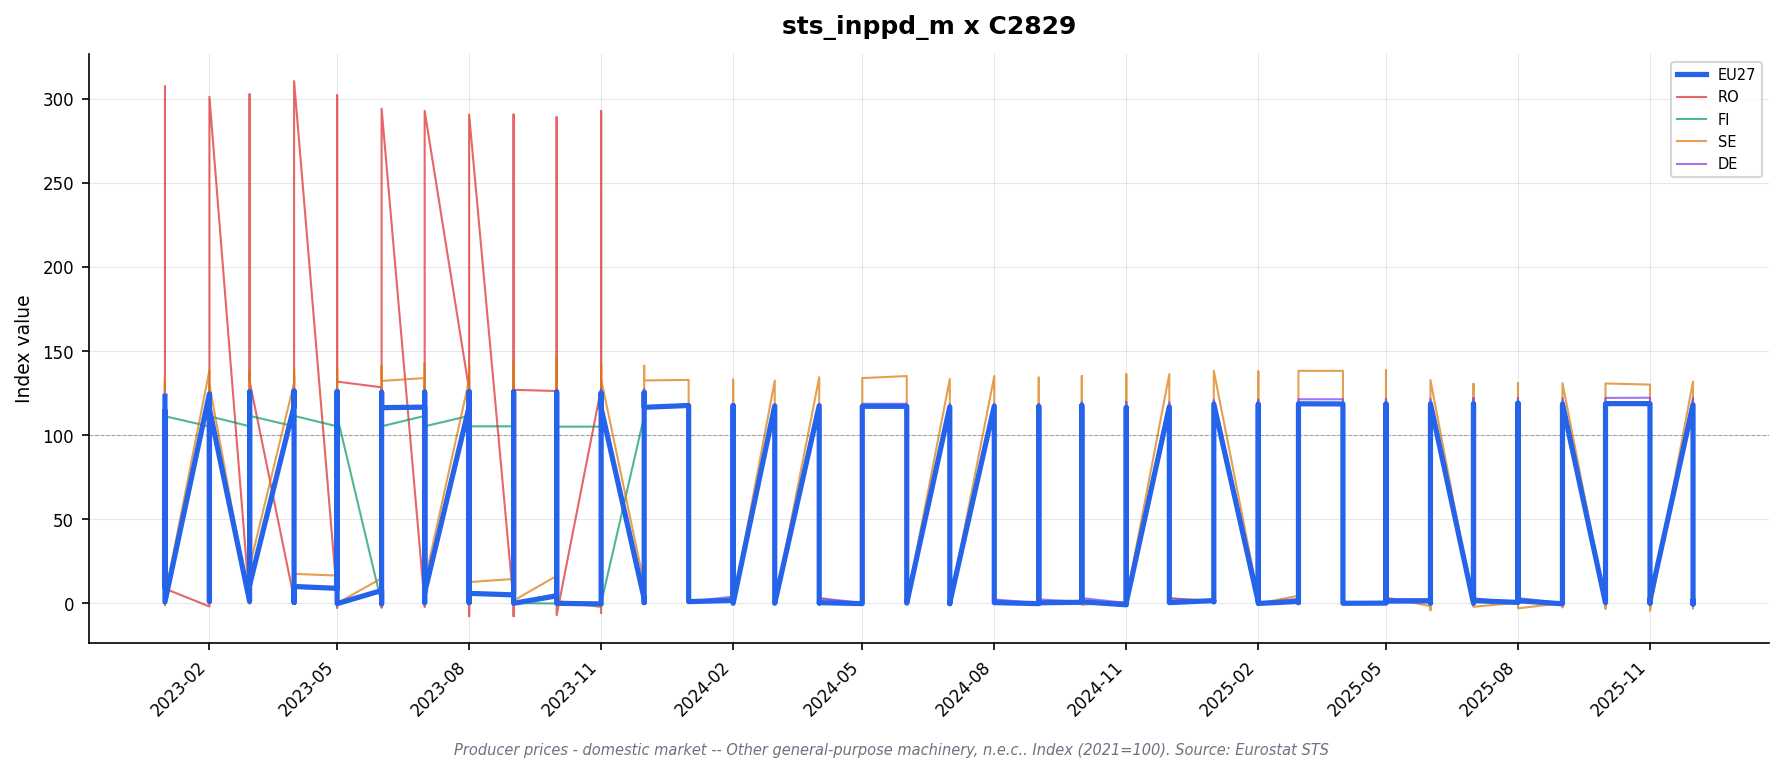

Data behind this chart, as committed beside it:
freq, indic_bt, nace_r2, s_adj, unit, geo\TIME_PERIOD, 2023-01_value, 2023-01_flag, 2023-02_value, 2023-02_flag, 2023-03_value, 2023-03_flag, 2023-04_value, 2023-04_flag, 2023-05_value, 2023-05_flag, 2023-06_value, 2023-06_flag, 2023-07_value, 2023-07_flag, 2023-08_value, 2023-08_flag, 2023-09_value, 2023-09_flag
M, PRC_PRR_DOM, C2829, NSA, I15, DE, 122.9, , 124.6, , 125.1, , 125.9, , 126.3, , 126.6, , 126.8, , 126.8, , 126.8, 
M, PRC_PRR_DOM, C2829, NSA, I15, EA19, 122.2, , 123.5, , 124.7, , 125.2, , 124.9, , 124.4, , 124.5, , 124.9, , 124.7, 
M, PRC_PRR_DOM, C2829, NSA, I15, EA20, 122.2, , 123.5, , 124.7, , 125.2, , 124.9, , 124.4, , 124.5, , 124.9, , 124.7, 
M, PRC_PRR_DOM, C2829, NSA, I15, ES, 112.3, , 113.1, , 113.3, , 113.4, , 113.7, , 114.0, , 114.1, , 114.1, , 114.1, 
M, PRC_PRR_DOM, C2829, NSA, I15, EU27_2020, 123.1, , 124.5, , 125.6, , 126.2, , 125.9, , 125.4, , 125.5, , 125.8, , 125.7, 
M, PRC_PRR_DOM, C2829, NSA, I15, FI, 105.1, , 105.1, , 105.2, , 105.2, , 105.2, , 105.2, , 105.2, , 105.2, , 105.2, 
M, PRC_PRR_DOM, C2829, NSA, I15, FR, 122.1, , 123.5, , 125.0, , 124.8, , 125.8, , 123.9, , 124.1, , 125.2, , 125.5, 
M, PRC_PRR_DOM, C2829, NSA, I15, IT, 123.1, , 124.0, , 126.1, , 126.5, , 125.0, , 123.7, , 123.7, , 124.4, , 123.9, 
M, PRC_PRR_DOM, C2829, NSA, I15, RO, 307.5, , 301.3, , 302.8, , 310.6, , 302.1, , 294.2, , 292.9, , 290.7, , 290.7, 
M, PRC_PRR_DOM, C2829, NSA, I15, SE, 132.4, , 138.6, , 137.9, , 139.6, , 139.5, , 140.9, , 142.8, , 141.5, , 143.7, 
M, PRC_PRR_DOM, C2829, NSA, I21, DE, 112.3, , 114.0, , 114.5, , 115.1, , 115.4, , 115.7, , 115.9, , 115.9, , 116.0, 
M, PRC_PRR_DOM, C2829, NSA, I21, EA19, 114.0, , 115.1, , 116.3, , 116.7, , 116.4, , 115.8, , 116.1, , 116.5, , 116.3, 
M, PRC_PRR_DOM, C2829, NSA, I21, EA20, 114.0, , 115.1, , 116.3, , 116.7, , 116.4, , 115.8, , 116.1, , 116.5, , 116.3, 
M, PRC_PRR_DOM, C2829, NSA, I21, EA21, 114.0, , 115.1, , 116.3, , 116.7, , 116.4, , 115.8, , 116.1, , 116.5, , 116.3, 
M, PRC_PRR_DOM, C2829, NSA, I21, ES, 108.4, , 109.2, , 109.3, , 109.4, , 109.8, , 110.0, , 110.2, , 110.1, , 110.1, 
M, PRC_PRR_DOM, C2829, NSA, I21, EU27_2020, 114.4, , 115.6, , 116.7, , 117.2, , 116.8, , 116.3, , 116.6, , 116.9, , 116.8, 
M, PRC_PRR_DOM, C2829, NSA, I21, FI, 111.2, , 111.2, , 111.4, , 111.4, , 111.4, , 111.4, , 111.4, , 111.4, , 111.4, 
M, PRC_PRR_DOM, C2829, NSA, I21, FR, 110.3, , 111.5, , 112.9, , 112.7, , 113.6, , 111.9, , 112.1, , 113.1, , 113.3, 
M, PRC_PRR_DOM, C2829, NSA, I21, IT, 117.1, , 117.9, , 119.9, , 120.3, , 118.9, , 117.7, , 117.6, , 118.3, , 117.8, 
M, PRC_PRR_DOM, C2829, NSA, I21, NL, 112.9, , 112.6, , 113.1, , 114.0, , 113.9, , 113.6, , 117.6, , 117.7, , 117.1, 
M, PRC_PRR_DOM, C2829, NSA, I21, RO, 134.2, , 131.5, , 132.2, , 135.5, , 131.8, , 128.4, , 127.9, , 126.9, , 126.9, 
M, PRC_PRR_DOM, C2829, NSA, I21, SE, 124.2, , 130.0, , 129.4, , 131.0, , 130.9, , 132.2, , 133.9, , 132.8, , 134.8, 
M, PRC_PRR_DOM, C2829, NSA, I21, TR, , : @C, , : @C, , : @C, , : @C, , : @C, , : @C, , : @C, , : @C, , : @C
M, PRC_PRR_DOM, C2829, NSA, PCH_PRE, DE, 1.5, , 1.5, , 0.4, , 0.5, , 0.3, , 0.3, , 0.2, , 0.0, , 0.1, 
M, PRC_PRR_DOM, C2829, NSA, PCH_PRE, EA19, 0.7, , 1.0, , 1.0, , 0.3, , -0.3, , -0.5, , 0.3, , 0.3, , -0.2, 
M, PRC_PRR_DOM, C2829, NSA, PCH_PRE, EA20, 0.7, , 1.0, , 1.0, , 0.3, , -0.3, , -0.5, , 0.3, , 0.3, , -0.2, 
M, PRC_PRR_DOM, C2829, NSA, PCH_PRE, EA21, 0.7, , 1.0, , 1.0, , 0.3, , -0.3, , -0.5, , 0.3, , 0.3, , -0.2, 
M, PRC_PRR_DOM, C2829, NSA, PCH_PRE, ES, 0.4, , 0.7, , 0.1, , 0.1, , 0.4, , 0.2, , 0.2, , -0.1, , 0.0, 
M, PRC_PRR_DOM, C2829, NSA, PCH_PRE, EU27_2020, 0.7, , 1.0, , 1.0, , 0.4, , -0.3, , -0.4, , 0.3, , 0.3, , -0.1, 
M, PRC_PRR_DOM, C2829, NSA, PCH_PRE, FI, , : @C, 0.0, , 0.2, , 0.0, , 0.0, , 0.0, , 0.0, , 0.0, , 0.0, 
M, PRC_PRR_DOM, C2829, NSA, PCH_PRE, FR, 2.3, , 1.1, , 1.3, , -0.2, , 0.8, , -1.5, , 0.2, , 0.9, , 0.2, 
M, PRC_PRR_DOM, C2829, NSA, PCH_PRE, IT, -0.5, , 0.7, , 1.7, , 0.3, , -1.2, , -1.0, , -0.1, , 0.6, , -0.4, 
M, PRC_PRR_DOM, C2829, NSA, PCH_PRE, NL, 1.9, , -0.3, , 0.4, , 0.8, , -0.1, , -0.3, , 3.5, , 0.1, , -0.5, 
M, PRC_PRR_DOM, C2829, NSA, PCH_PRE, RO, -1.1, , -2.0, , 0.5, , 2.5, , -2.7, , -2.6, , -0.4, , -0.8, , 0.0, 
M, PRC_PRR_DOM, C2829, NSA, PCH_PRE, SE, 4.1, , 4.7, , -0.5, , 1.2, , -0.1, , 1.0, , 1.3, , -0.8, , 1.5, 
M, PRC_PRR_DOM, C2829, NSA, PCH_PRE, TR, , : @C, , : @C, , : @C, , : @C, , : @C, , : @C, , : @C, , : @C, , : @C
M, PRC_PRR_DOM, C2829, NSA, PCH_SM, DE, 8.3, , 9.0, , 9.3, , 9.2, , 8.3, , 8.0, , 6.3, , 5.9, , 5.7, 
M, PRC_PRR_DOM, C2829, NSA, PCH_SM, EA19, 9.4, , 10.2, , 10.4, , 9.8, , 8.7, , 7.3, , 6.1, , 5.8, , 4.9, 
M, PRC_PRR_DOM, C2829, NSA, PCH_SM, EA20, 9.4, , 10.2, , 10.4, , 9.8, , 8.7, , 7.3, , 6.1, , 5.8, , 4.9, 
M, PRC_PRR_DOM, C2829, NSA, PCH_SM, EA21, 9.4, , 10.2, , 10.4, , 9.8, , 8.7, , 7.3, , 6.1, , 5.8, , 4.9, 
M, PRC_PRR_DOM, C2829, NSA, PCH_SM, ES, 3.4, , 3.8, , 3.5, , 3.1, , 3.0, , 3.1, , 2.7, , 2.6, , 2.5, 
M, PRC_PRR_DOM, C2829, NSA, PCH_SM, EU27_2020, 9.6, , 10.5, , 10.7, , 9.9, , 8.8, , 7.5, , 6.2, , 5.8, , 4.9, 
M, PRC_PRR_DOM, C2829, NSA, PCH_SM, FI, , : @C, , : @C, , : @C, , : @C, , : @C, , : @C, , : @C, , : @C, , : @C
M, PRC_PRR_DOM, C2829, NSA, PCH_SM, FR, 7.3, , 7.4, , 8.7, , 7.4, , 6.7, , 4.4, , 4.3, , 5.0, , 5.1, 
M, PRC_PRR_DOM, C2829, NSA, PCH_SM, IT, 11.7, , 13.1, , 13.2, , 12.0, , 10.5, , 8.2, , 6.5, , 6.0, , 4.2, 
M, PRC_PRR_DOM, C2829, NSA, PCH_SM, NL, 7.8, , 7.2, , 7.2, , 7.4, , 5.5, , 5.1, , 6.5, , 6.7, , 4.8, 
M, PRC_PRR_DOM, C2829, NSA, PCH_SM, RO, 8.6, , 7.3, , 6.8, , 7.3, , 3.5, , -0.8, , -2.1, , -7.8, , -7.8, 
M, PRC_PRR_DOM, C2829, NSA, PCH_SM, SE, 18.2, , 22.5, , 21.6, , 17.4, , 16.4, , 14.8, , 12.8, , 12.5, , 14.4, 
M, PRC_PRR_DOM, C2829, NSA, PCH_SM, TR, , : @C, , : @C, , : @C, , : @C, , : @C, , : @C, , : @C, , : @C, , : @C
